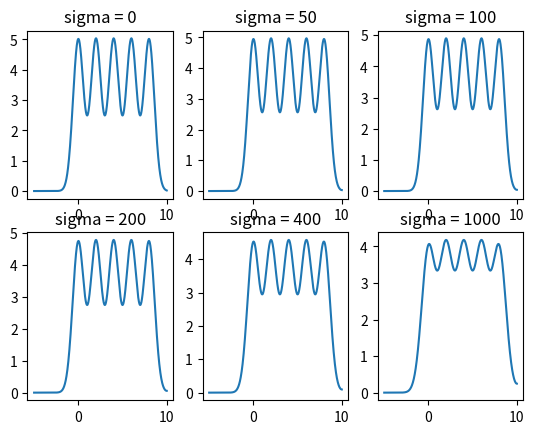

This chart was generated by the following Python code:

import math
import matplotlib.pyplot as plt
import numpy as np

def f2d(x : np.ndarray, centers : np.ndarray):
    y = np.zeros(x.shape)
    c = 0.6 # standard deviation
    for center in centers:
        # Smooth distribution
        y = y + 5 * np.exp(-np.power(x - center, 2)/(2 * np.power(c,2)))
        # With noise
        # y = y + 5 * np.exp(-6 * np.power(x - center, 2)) + add_noise(np.copy(x))
    return y

def f3d(x : np.ndarray, y : np.ndarray):
    z = np.zeros((x.shape[0], y.shape[0]))
    p = np.array([[2, 0.25], [1, 2.25], [1.9, 1.9], [2.35, 1.25], [0.1, 0.1]])
    for point in p:
        for i in range(x.shape[0]):
            for j in range(y.shape[0]):
                z[i][j] = z[i][j] + 5 * np.exp(-6 * (np.power(x[i] - point[0], 2) + np.power(y[j] - point[1], 2))) 
    
    # With the noise
    # z = z + add_noise(np.copy(z))
    return z 

def add_noise(x : np.ndarray):
    result = np.copy(x) + np.random.rand(x.shape[0]) * 0.2 - 0.1
    return result

def smooth_2d_by_anisotropic(array : np.ndarray, sigma : int) -> np.ndarray :
    def g(K : float, gradient_data : float) -> float :
        return 1 / (1 + math.pow(abs(gradient_data / K), 2))
    def smooth_helper(data : np.ndarray) -> np.ndarray :
        # value of K is 90% of total data. the paper recommends to use 90% of total gradient of the data
        K = 0
        for x in np.nditer(data):
            K += x
        K *= 0.9
        
        next_data = np.zeros(data.shape)
        for i in range(data.shape[0]):
            sum_of_constants_times_dData = 0
            # out-of-boundary pixel is assumed to have the same value as data[i, j]
            for di in [-1, 1]:
                if (0 <= i+di) and (i+di < data.shape[0]):
                    dData = data[i+di] - data[i]
                    constant = g(K, dData)
                    sum_of_constants_times_dData += constant * dData
            next_data[i] = data[i] + (0.5 * sum_of_constants_times_dData)
        return next_data

    data = np.copy(array)
    for i in range(sigma):
        data = smooth_helper(data)
    return data

def smooth_3d_by_anisotropic(array : np.ndarray, sigma : int) -> np.ndarray :
    def g(K : float, gradient_data : float) -> float :
        return 1 / (1 + (gradient_data / K)**2)
    def smooth_helper(data : np.ndarray) -> np.ndarray :
        # value of K is 90% of total data. the paper recommends to use 90% of total gradient of the data
        K = 0
        for x in np.nditer(data):
            K += x
        K *= 0.9

        next_data = np.zeros(data.shape)
        for i in range(data.shape[0]):
            for j in range(data.shape[1]):
                sum_of_constants_times_dData = 0
                # out-of-boundary pixel is assumed to have the same value as data[i, j]
                for di in [-1, 1]:
                    if (0 <= i+di) and (i+di < data.shape[0]):
                        dData = data[i+di, j] - data[i, j]
                        constant = g(K, dData)
                        sum_of_constants_times_dData += constant * dData
                for dj in [-1, 1]:
                    if (0 <= j+dj) and (j+dj < data.shape[1]):
                        dData = data[i, j+dj] - data[i, j]
                        constant = g(K, dData)
                        sum_of_constants_times_dData += constant * dData
                next_data[i, j] = data[i, j] + (0.25 * sum_of_constants_times_dData)
        return next_data

    data = np.copy(array)
    for i in range(sigma):
        data = smooth_helper(data)
    return data

def test_2d():
    x = np.linspace(-5, 10, 1001)
    y = f2d(x, np.array([0, 2, 4, 6, 8])) # x axis
    # y = f2d(x, np.array([0.25, 2.25, 1.9, 1.25, 0.1])) # y axis
    y1 = smooth_2d_by_anisotropic(y, sigma=50)
    y2 = smooth_2d_by_anisotropic(y, sigma=100)
    y3 = smooth_2d_by_anisotropic(y, sigma=200)
    y4 = smooth_2d_by_anisotropic(y, sigma=400)
    y5 = smooth_2d_by_anisotropic(y, sigma=1000)

    fig = plt.figure()
    ax = fig.add_subplot(2, 3, 1)
    ax1 = fig.add_subplot(2, 3, 2)
    ax2 = fig.add_subplot(2, 3, 3)
    ax3 = fig.add_subplot(2, 3, 4)
    ax4 = fig.add_subplot(2, 3, 5)
    ax5 = fig.add_subplot(2, 3, 6)

    ax.plot(x, y)
    ax.set_title('sigma = 0')
    ax1.plot(x, y1)
    ax1.set_title('sigma = 50')
    ax2.plot(x, y2)
    ax2.set_title('sigma = 100')
    ax3.plot(x, y3)
    ax3.set_title('sigma = 200')
    ax4.plot(x, y4)
    ax4.set_title('sigma = 400')
    ax5.plot(x, y5)
    ax5.set_title('sigma = 1000')
    plt.show()

def test_3d():
    x = np.linspace(-1, 3, 101)
    y = np.linspace(-1, 3, 101)
    z = f3d(x, y)
    z1 = smooth_3d_by_anisotropic(z, sigma=2)
    z2 = smooth_3d_by_anisotropic(z, sigma=100)
    z3 = smooth_3d_by_anisotropic(z, sigma=200)

    fig = plt.figure()
    ax = fig.add_subplot(2, 2, 1)
    ax1 = fig.add_subplot(2, 2, 2)
    ax2 = fig.add_subplot(2, 2, 3)
    ax3 = fig.add_subplot(2, 2, 4)

    def draw(axes : plt.Axes, z_value, title : str):
        axes.clabel(axes.contour(x, y, z_value), inline = True, fontsize = 8)
        axes.imshow(z_value, extent = [-1, 3, -1, 3], origin = 'lower', alpha = 0.5)
        axes.set_aspect('equal', 'box')
        axes.set_title(title)

    draw(ax, z, 'sigma = 0')
    draw(ax1, z1, 'sigma = 5')
    draw(ax2, z2, 'sigma = 10')
    draw(ax3, z3, 'sigma = 20')
    plt.show()

test_2d()
